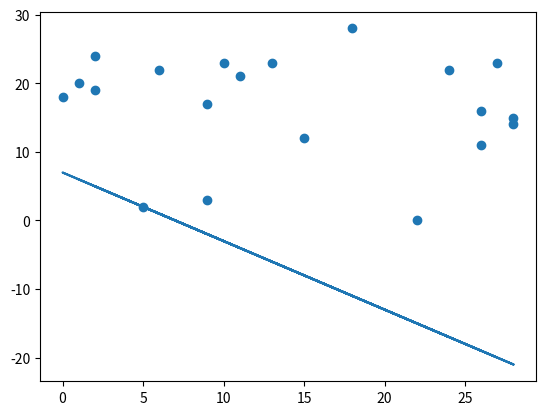

Recreate this plot in Python.
# trying to write my own linear regression algorithm
# input np array with x and y values
import numpy as np 
import math

def range_w_b(data):
    min_x = data[0,0]
    min_y = data[0,1]
    max_y = data[0,1]
    max_x = data[0,0]
    for i in data:
        x = i[0]
        y = i[1]
        if x < min_x:
            min_x = x
        if x > max_x:
            max_x = x
        if y < min_y:  
            min_y = y
        if y > max_y:
            max_y = y
    return min_x, min_y, max_x, max_y
        
def    min_j(data ,min_x, min_y, max_x, max_y):
    # w = mod[max_y - min_y, max_x-min_x]
#    b= [max_y,-max_y]
    min_x = int(min_x)
    min_y = int(min_y)
    max_x = int(max_x)
    max_y = int(max_y)

    max_slope = int(math.ceil((abs((max_y - min_y)/(max_x-min_x)))))
    min_j = data[0,1] 
    per_w = data[0,0]
    per_b = data[0,1]

    # plt_j=np.array([max_slope*2,3], dtype=
    # print(min_x, min_y, max_x, max_y,max_slope)
    for w in range(-max_slope,max_slope+1):
        for b in range(-max_y,max_y):
            for gh in data:
                j= abs(w*gh[0]+b - gh[1]) 
                # print(w,b,j,"\n--------------------------------\n")
                if j<min_j:
                    min_j = j
                    per_w=w
                    per_b =b
    # print(min_x, min_y, max_x, max_y,max_slope)
    return min_j,per_w,per_b

def predict_graph(data,w,b):
    j= []
    for d in data:
        j.append([d[0],w*d[0]+b])
    return j


data = np.random.randint(0,30,[20,2])
# print(data[1,1])
min_x, min_y, max_x, max_y = range_w_b(data)
# print(type(min_x))
min_j,per_w,per_b = min_j(data , min_x, min_y, max_x, max_y)
predict_plt = predict_graph(data,per_w,per_b)
# print(data)
predict_plt = np.array(predict_plt)
print(predict_plt)
import matplotlib.pyplot as plt
plt.scatter(data[:,0],data[:,1])
plt.plot(predict_plt[:,0],predict_plt[:,1])
plt.show()
